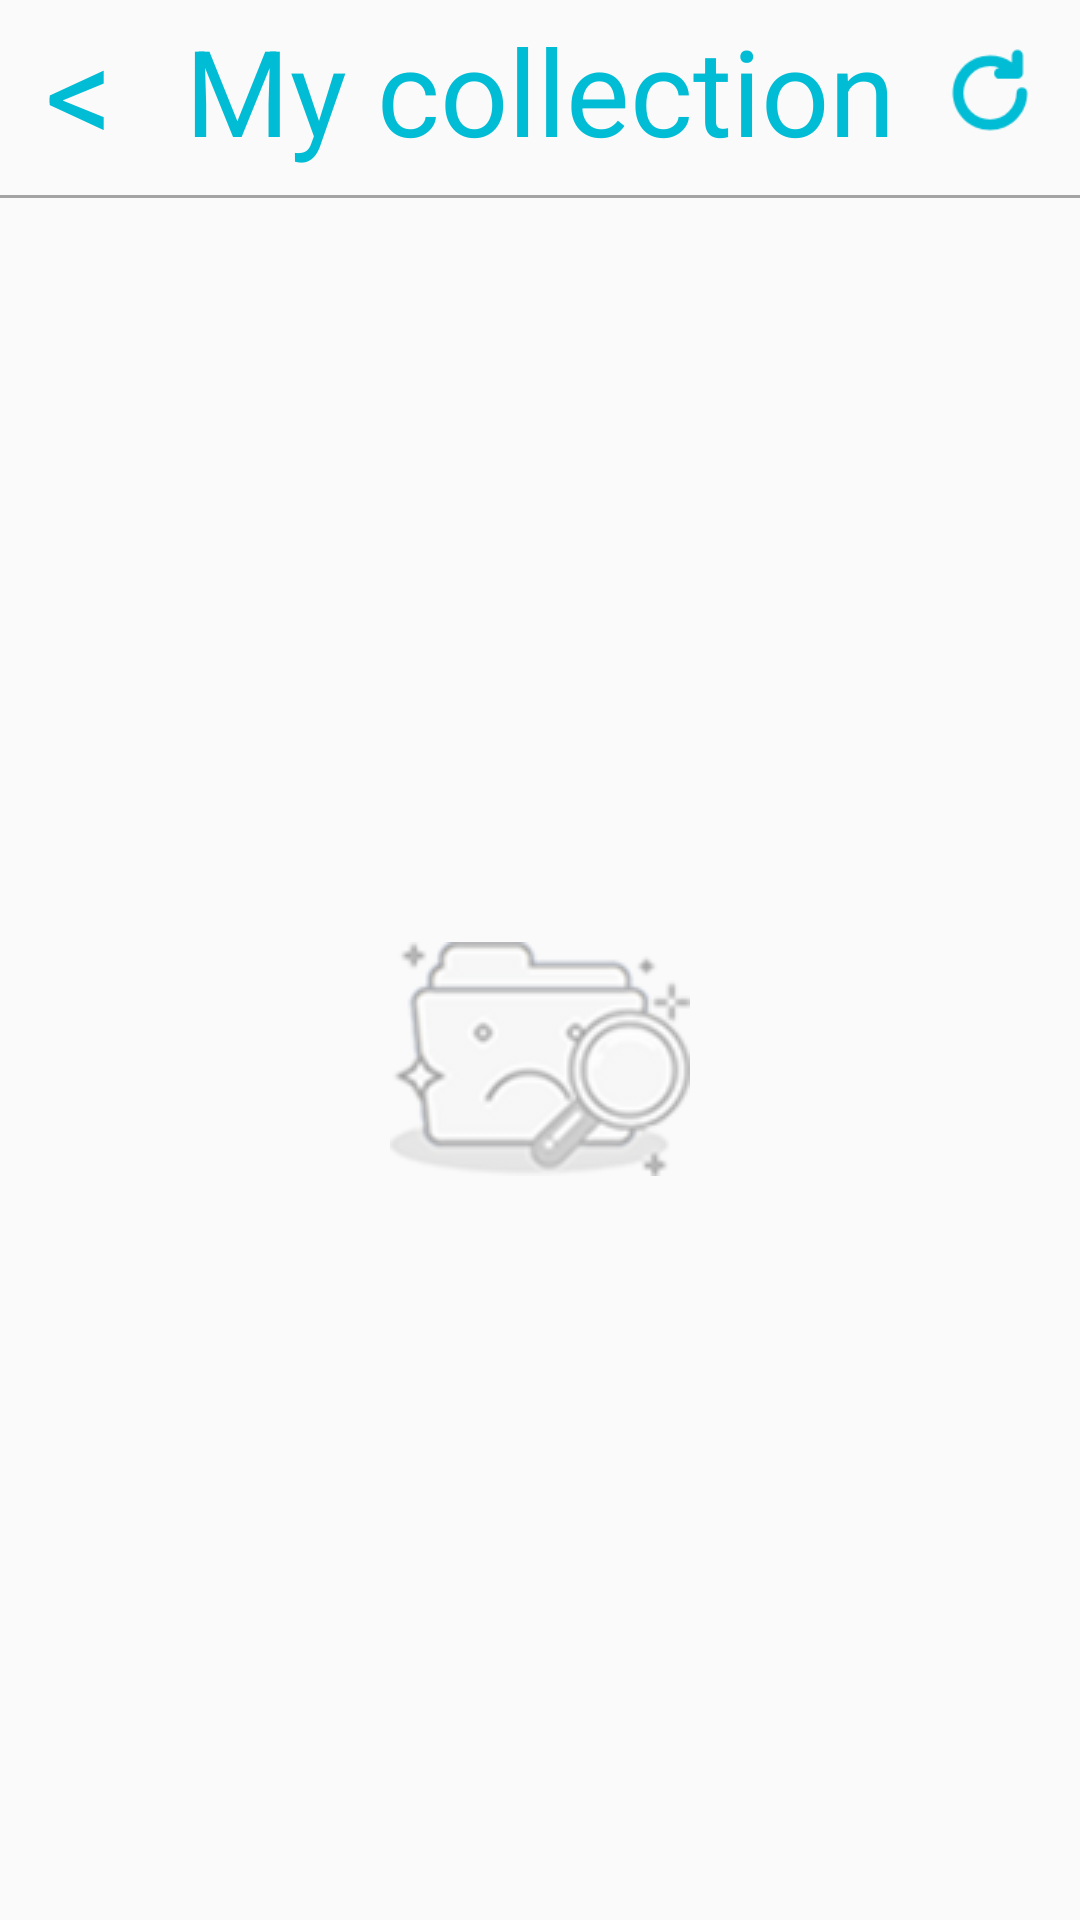

Reconstruct the res/layout file that produces this screen, plus the resources it refers to.
<!-- AndroidManifest.xml: application theme AppTheme -->
<!-- res/layout/activity_my_collection.xml -->
<?xml version="1.0" encoding="utf-8"?>
<LinearLayout xmlns:android="http://schemas.android.com/apk/res/android"
    android:layout_width="match_parent"
    android:layout_height="match_parent"
    android:orientation="vertical">

    <RelativeLayout
        android:layout_width="match_parent"
        android:layout_height="60dp">

        <TextView
            android:id="@+id/tv_refresh"
            android:layout_width="30dp"
            android:layout_height="30dp"
            android:layout_alignParentEnd="true"
            android:layout_centerVertical="true"
            android:layout_marginRight="15dp"
            android:background="@drawable/refresh"
            android:textColor="@color/colorBlue" />

        <TextView
            android:id="@+id/tv_back"
            android:layout_width="wrap_content"
            android:layout_height="wrap_content"
            android:layout_centerVertical="true"
            android:layout_marginLeft="15dp"
            android:text="@string/Return"
            android:textColor="@color/colorBlue"
            android:textSize="45sp" />

        <TextView
            android:id="@+id/tv_my_collection"
            android:layout_width="wrap_content"
            android:layout_height="wrap_content"
            android:layout_centerInParent="true"
            android:text="My collection"
            android:textColor="@color/colorBlue"
            android:textSize="40sp" />
    </RelativeLayout>

    <View
        android:id="@+id/view"
        android:layout_width="wrap_content"
        android:layout_height="1dp"
        android:layout_marginTop="5dp"
        android:background="@color/colorGray" />

    <LinearLayout
        android:layout_width="match_parent"
        android:layout_height="0dp"
        android:layout_weight="1"
        android:orientation="vertical">

        <LinearLayout
            android:id="@+id/notDataBg"
            android:layout_width="match_parent"
            android:layout_height="match_parent"
            android:gravity="center"
            android:visibility="visible">

            <ImageView
                android:layout_width="wrap_content"
                android:layout_height="wrap_content"
                android:src="@drawable/no_data_bg"
                android:contentDescription="TODO" />
        </LinearLayout>

        <ListView
            android:id="@+id/lv_my_collection"
            android:layout_width="match_parent"
            android:layout_height="match_parent"
            android:layout_marginTop="4dp"
            android:divider="@color/colorGray"
            android:dividerHeight="1dp" />
    </LinearLayout>
</LinearLayout>
<!-- resources referenced by this layout -->
<resources>
  <color name="colorBlue">#00BCD4</color>
  <color name="colorGray">#A4757575</color>
  <!-- drawable no_data_bg: png bitmap (drawable, 12563 bytes) -->
  <!-- drawable refresh: png bitmap (drawable, 2004 bytes) -->
  <string name="Return">&lt;</string>
  <style name="AppTheme" parent="Theme.AppCompat.Light.DarkActionBar">
          
          <item name="colorPrimary">@color/colorBlue</item>
          <item name="colorAccent">@color/colorRed</item>
      </style>
  <color name="colorRed">#DC143C</color>
</resources>
